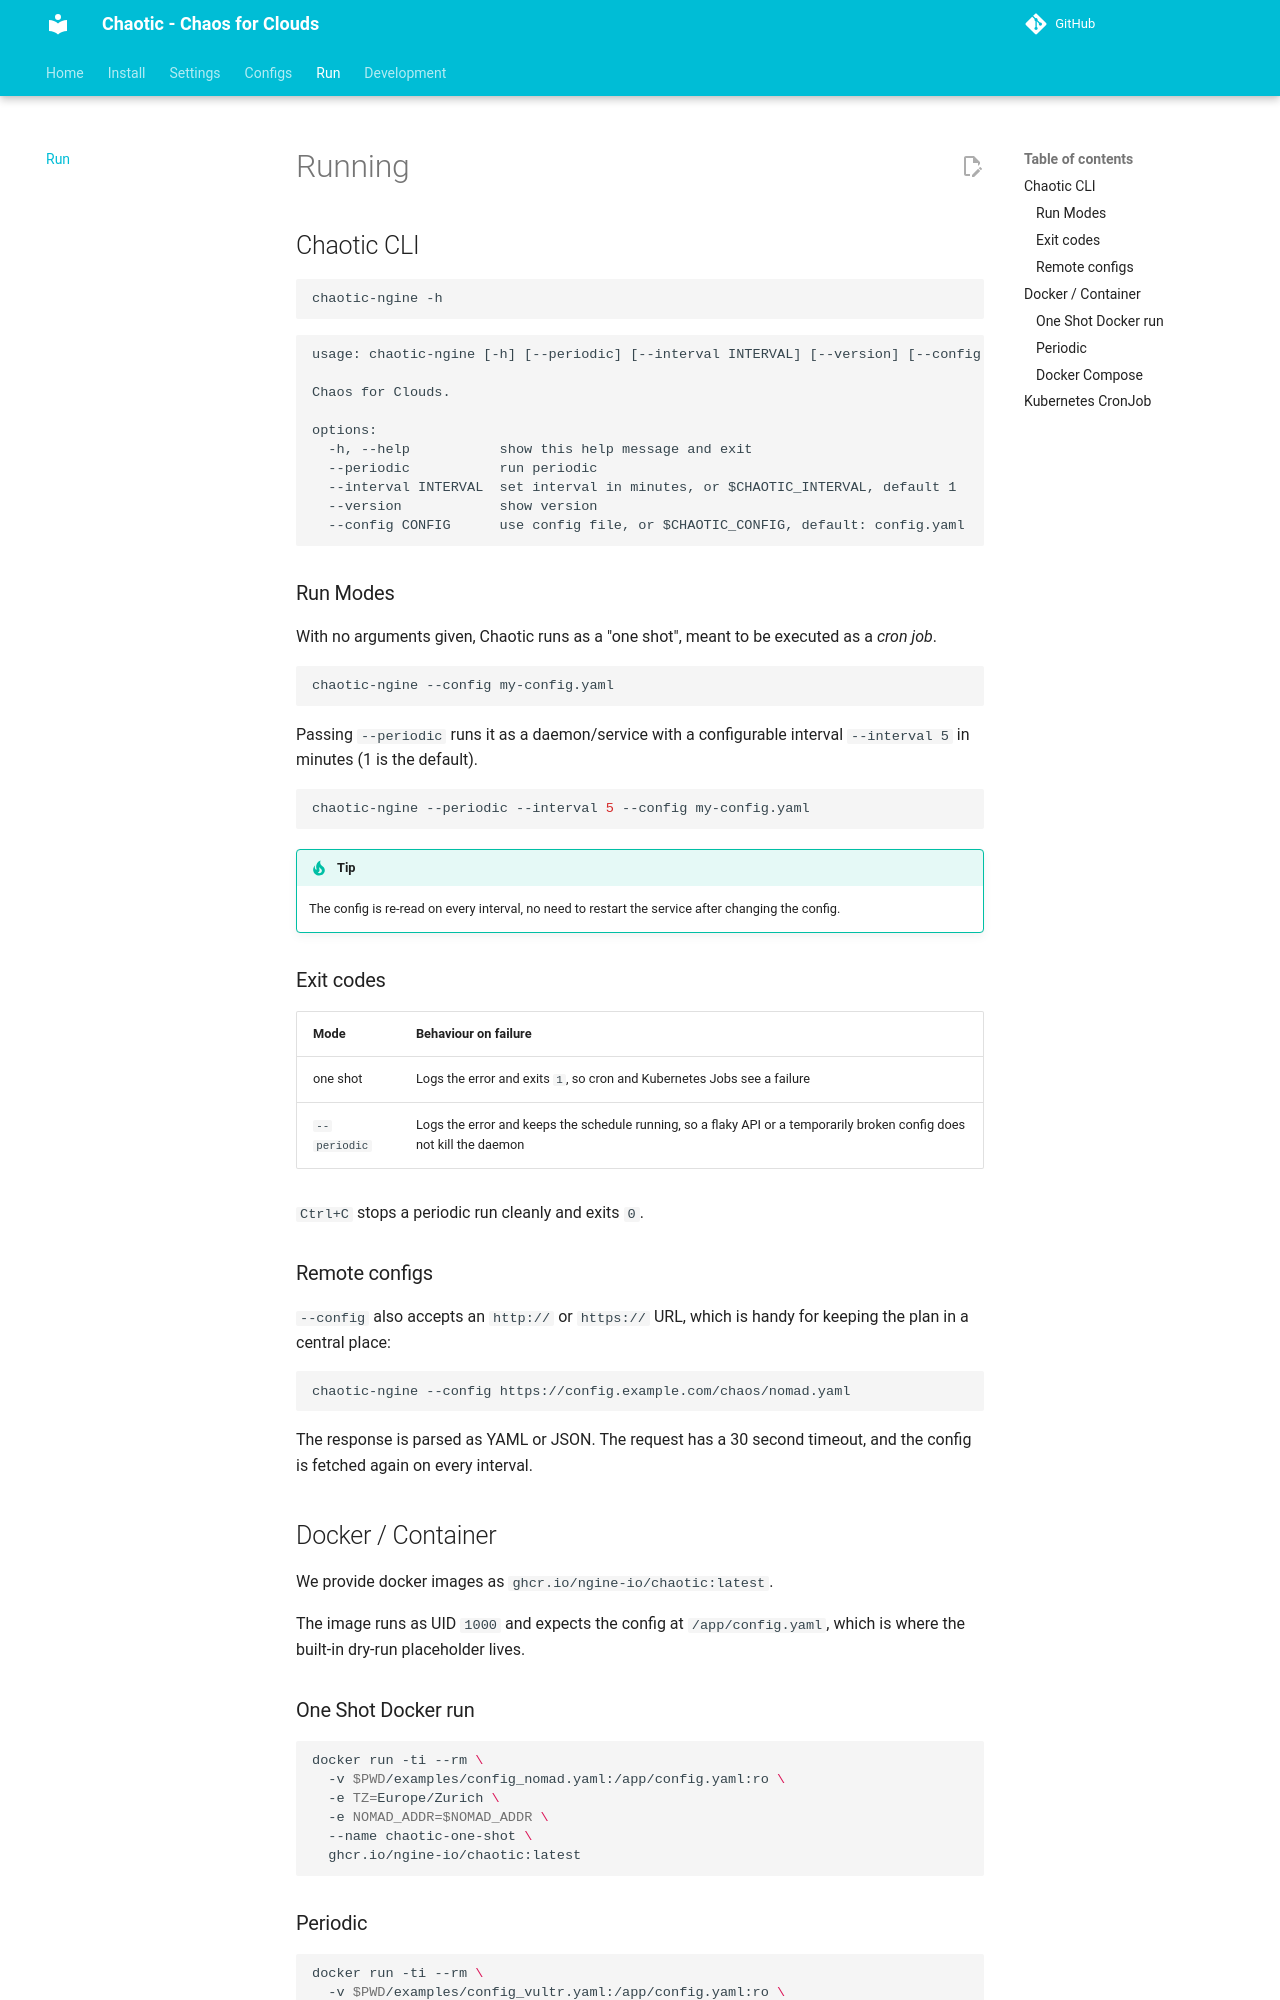

repository: ngine-io/chaotic · page: running/index.html · generator: mkdocs

# Running

## Chaotic CLI

```shell
chaotic-ngine -h
```

```
usage: chaotic-ngine [-h] [--periodic] [--interval INTERVAL] [--version] [--config CONFIG]

Chaos for Clouds.

options:
  -h, --help           show this help message and exit
  --periodic           run periodic
  --interval INTERVAL  set interval in minutes, or $CHAOTIC_INTERVAL, default 1
  --version            show version
  --config CONFIG      use config file, or $CHAOTIC_CONFIG, default: config.yaml
```

### Run Modes

With no arguments given, Chaotic runs as a "one shot", meant to be executed as a
_cron job_.

```shell
chaotic-ngine --config my-config.yaml
```

Passing `--periodic` runs it as a daemon/service with a configurable interval
`--interval 5` in minutes (1 is the default).

```shell
chaotic-ngine --periodic --interval 5 --config my-config.yaml
```

!!! tip
    The config is re-read on every interval, no need to restart the service after
    changing the config.

### Exit codes

| Mode        | Behaviour on failure                                                   |
| ----------- | ---------------------------------------------------------------------- |
| one shot    | Logs the error and exits `1`, so cron and Kubernetes Jobs see a failure |
| `--periodic`| Logs the error and keeps the schedule running, so a flaky API or a temporarily broken config does not kill the daemon |

`Ctrl+C` stops a periodic run cleanly and exits `0`.

### Remote configs

`--config` also accepts an `http://` or `https://` URL, which is handy for
keeping the plan in a central place:

```shell
chaotic-ngine --config https://config.example.com/chaos/nomad.yaml
```

The response is parsed as YAML or JSON. The request has a 30 second timeout, and
the config is fetched again on every interval.

## Docker / Container

We provide docker images as `ghcr.io/ngine-io/chaotic:latest`.

The image runs as UID `1000` and expects the config at `/app/config.yaml`, which
is where the built-in dry-run placeholder lives.

### One Shot Docker run

```shell
docker run -ti --rm \
  -v $PWD/examples/config_nomad.yaml:/app/config.yaml:ro \
  -e TZ=Europe/Zurich \
  -e NOMAD_ADDR=$NOMAD_ADDR \
  --name chaotic-one-shot \
  ghcr.io/ngine-io/chaotic:latest
```
